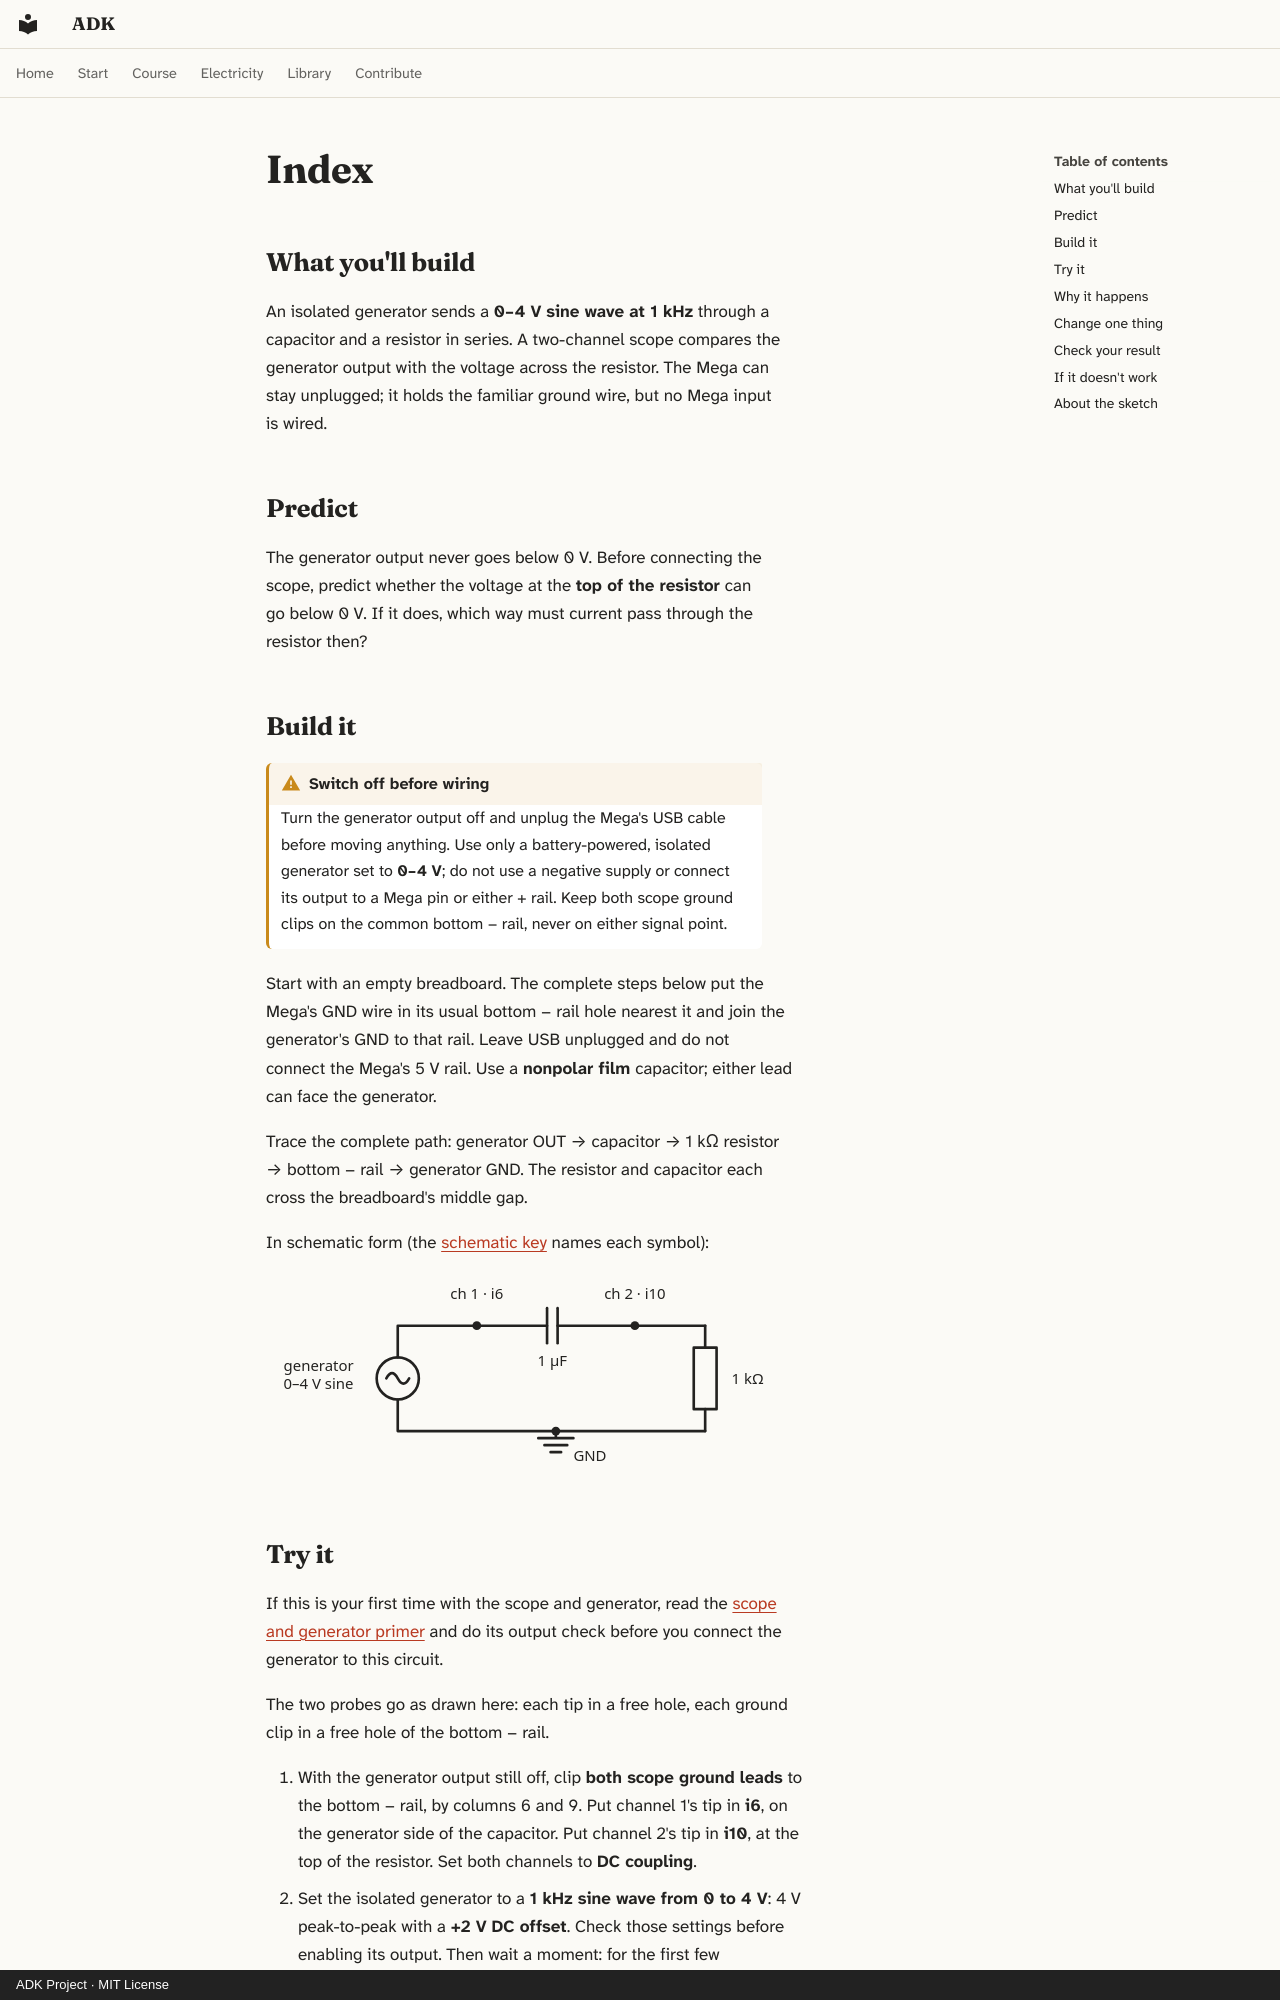

repository: spincyc/adk · page: lessons/068-alternating-current/index.html · generator: mkdocs · copyright: ADK Project · MIT License

---
lesson: 68
promise: Watch a resistor's voltage cross zero as current changes direction.
time: 20 minutes
level: 3
parts:
  - Arduino Mega 2560 (USB cable unplugged)
  - Breadboard
  - Battery-powered, isolated waveform generator with 0–4 V sine output
  - Battery-powered two-channel oscilloscope
  - 1 µF nonpolar film capacitor
  - 1 kΩ resistor (brown, black, black, brown, brown)
  - 3 jumper wires (and one spare for the comparison)
ideas:
  - An alternating signal drives current first one way, then the other
laws:
  - {law: ohms-law, section: change-one-thing, for: "Gives the uncoupled current's peak of about 4 mA"}
  - {law: capacitor, section: why-it-happens, for: "Holds the 2 V average so current can reverse"}
  - {law: frequency, section: why-it-happens, for: "Converts the peaks' fortieth-cycle lead into 25 µs"}
  - {law: filter, section: why-it-happens, for: "Explains AC coupling removing the 2 V average"}
---

## What you'll build

<!-- closeup -->

An isolated generator sends a **0–4 V sine wave at 1 kHz** through a
capacitor and a resistor in series. A two-channel scope compares the
generator output with the voltage across the resistor. The Mega can stay
unplugged; it holds the familiar ground wire, but no Mega input is wired.

## Predict

The generator output never goes below 0 V. Before connecting the scope,
predict whether the voltage at the **top of the resistor** can go below
0 V. If it does, which way must current pass through the resistor then?
